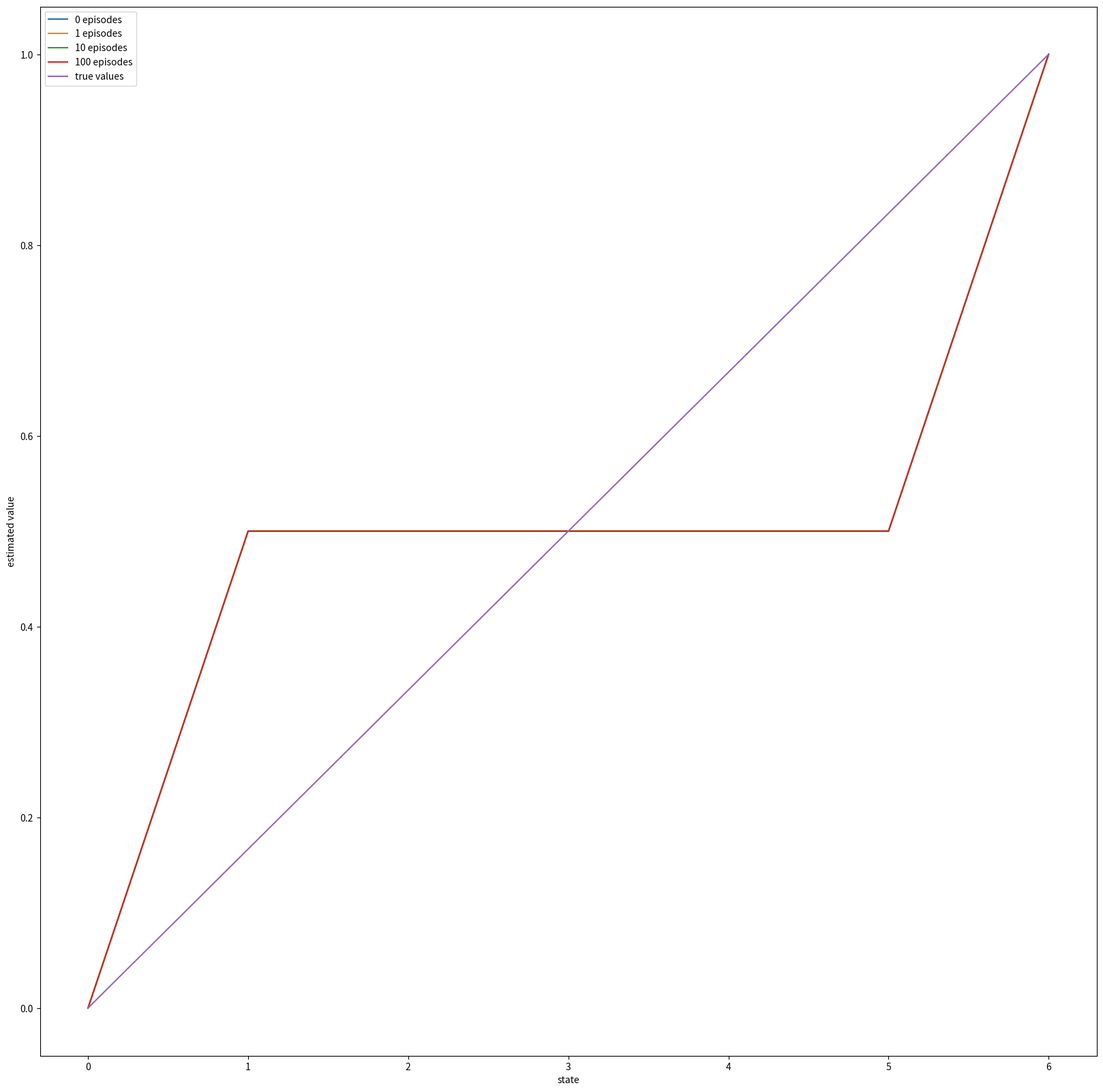

Here is the Python script that generated this plot: (Note: this script raises an exception after producing the figure.)
import numpy as np
import matplotlib.pyplot as plt
from tqdm import tqdm

VALUES = np.zeros(7)
VALUES[1:6] = 0.5
VALUES[6] = 1

TRUE_VALUES = np.arange(0, 7) / 6
ACTION_LEFT = 0
ACTION_RIGHT = 1


def temporal_difference(values, alpha=0.1, gamma=1, batch=False):
    current_state = 3
    trajectory = [current_state]
    rewards = [0]
    action_reward = 0
    while True:
        old_state = current_state
        if np.random.binomial(1, 0.5) == ACTION_LEFT:
            current_state -= 1
        else:
            current_state += 1

        if current_state == 6:
            action_reward = 1
        trajectory.append(current_state)
        rewards.append(action_reward)
        if not batch:
            values[old_state] += alpha * (action_reward + gamma * values[current_state]
                                          - values[old_state])
        if current_state == 6 or current_state == 0:
            break

        return trajectory, rewards


def monte_carlo(values, alpha=0.1, batch=False):
    current_state = 3
    trajectory = [current_state]

    while True:
        if np.random.binomial(1, 0.5) == ACTION_LEFT:
            current_state -= 1
        else:
            current_state += 1
        trajectory.append(current_state)
        if current_state == 6:
            returns = 1
        elif current_state == 0:
            returns = 0
            break

        if not batch:
            for state in trajectory[:-1]:
                values[state] += alpha * (returns - values[states])

        return trajectory, [returns] * (len(trajectory) - 1)


def compute_state_value():
    episodes = [0, 1, 10, 100]
    current_values = np.copy(VALUES)
    plt.figure(1)
    for i in range(episodes[-1] + 1):
        if i in episodes:
            plt.plot(current_values, label=str(i) + ' episodes')
        temporal_difference(current_values)
    plt.plot(TRUE_VALUES, label='true values')
    plt.xlabel('state')
    plt.ylabel('estimated value')
    plt.legend()


if __name__ == '__main__':
    plt.figure(figsize=(20, 20))
    compute_state_value()

    plt.savefig('./images/figure_6_1.png')
    plt.close()
